Run: headless pygame with SDL's dummy video driver; simulated clock (each Clock.tick advances the game by its frame time, no real sleeping); random seed 0; keys injected as events and as key.get_pressed() state; no mouse input.
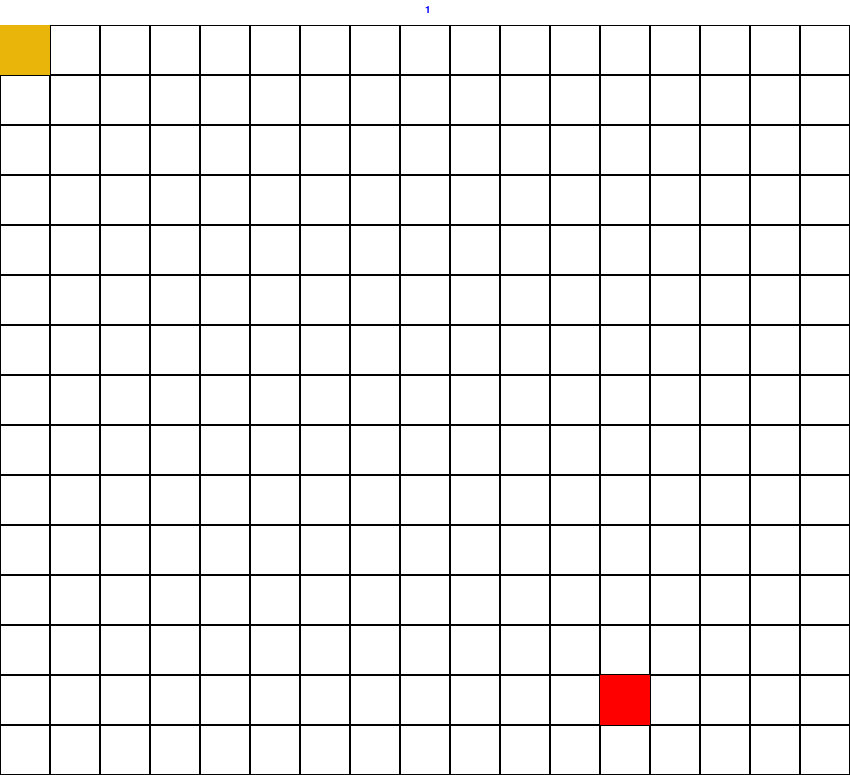
Frame 1 of 4 · flips 1–60 · no input
Frame 2 of 4 · flips 61–180 · tapped SPACE, RETURN · held RIGHT (→), D · screen unchanged from frame 1, image omitted
Frame 3 of 4 · flips 181–300 · held DOWN (↓), S · screen unchanged from frame 2, image omitted
Frame 4 of 4 · flips 301–420 · held LEFT (←), A, UP (↑), W · screen unchanged from frame 3, image omitted

The pygame program that drew these frames:

import pygame 
import random

pygame.init()
pygame.display.set_caption("Worm")

WIDTH, HEIGHT = 850, 775

WHITE = 255, 255, 255
BLACK = 0, 0, 0
GREEN = 0, 255, 0
RED = 255, 0, 0
BLUE = 0, 0, 255
ORANGE = 234, 181, 11

FPS = 60

EMPTY = 0
FRUIT = -1
SNAKE_HEAD = 1

MOVE_SNAKE = pygame.USEREVENT + 1

def change_direction(k, grid, row_head, col_head):
    head = grid[row_head][col_head]
    direction = grid[row_head][col_head]["direction"]
    if k == pygame.K_d and direction != "left":
        head["direction"] = "right"
    elif k == pygame.K_a and direction != "right":
        head["direction"] = "left"
    elif k == pygame.K_w and direction != "down":
        head["direction"] = "up"
    elif k == pygame.K_s and direction != "up":
        head["direction"] = "down"

def find_next_seg(grid, r, c, value):
    if c + 1 < len(grid[0]) and grid[r][c + 1]["value"] == value + 1:
        return r, c + 1
    elif c - 1 >= 0 and grid[r][c - 1]["value"] == value + 1:
        return r, c - 1
    elif r - 1 >= 0 and grid[r - 1][c]["value"] == value + 1:
        return r - 1, c
    elif r + 1 < len(grid) and grid[r + 1][c]["value"] == value + 1:
        return r + 1, c

def move(grid, r, c, length, new_direction):
    value = grid[r][c]["value"]
    old_direction = grid[r][c]["direction"]

    if old_direction == "left":
        grid[r][c - 1]["value"] = value
        grid[r][c - 1]["direction"] = new_direction
        r_head, c_head = r, c - 1
    elif old_direction == "right":
        grid[r][c + 1]["value"] = value
        grid[r][c + 1]["direction"] = new_direction
        r_head, c_head = r, c + 1
    elif old_direction == "up":
        grid[r - 1][c]["value"] = value
        grid[r - 1][c]["direction"] = new_direction
        r_head, c_head = r - 1, c
    elif old_direction == "down":
        grid[r + 1][c]["value"] = value
        grid[r + 1][c]["direction"] = new_direction
        r_head, c_head = r + 1, c

    if value < length:
        new_r, new_c = find_next_seg(grid, r, c, value)
        move(grid, new_r, new_c, length, old_direction)
    else:
        grid[r][c]["value"] = EMPTY
        del grid[r][c]["direction"]

    if value == 1:
        return r_head, c_head


def found_fruit(row_fruit, col_fruit, row_head, col_head):
    if row_fruit == row_head and col_fruit == col_head:
        return True
    return False

def gen_fruit(grid):
    generate_again = True

    while generate_again:
        r = random.randint(0, 14)
        c = random.randint(0, 16)
        # Checks if fruit would be placed on empty space 
        if grid[r][c]["value"] == EMPTY:
            generate_again = False
    return r, c

def find_tail_coords(grid, row, col, length):
    value = grid[row][col]["value"]
    if value == length:
        return row, col
    
    if col + 1 < len(grid[0]) and grid[row][col + 1]["value"] == value + 1:   
        return find_tail_coords(grid, row, col + 1, length)
    elif col - 1 >= 0 and grid[row][col - 1]["value"] == value + 1:
        return find_tail_coords(grid, row, col - 1, length)
    elif row - 1 >= 0 and grid[row - 1][col]["value"] == value + 1:
        return find_tail_coords(grid, row - 1, col, length)
    elif row + 1 < len(grid) and grid[row + 1][col]["value"] == value + 1:
        return find_tail_coords(grid, row + 1, col, length)

def increase_snake_len(grid, row_tail, col_tail, snake_len):
    direction = grid[row_tail][col_tail]["direction"]
    if direction == "right":
        grid[row_tail][col_tail - 1]["value"] = snake_len + 1
        grid[row_tail][col_tail - 1]["direction"] = direction 
    elif direction == "left":
        grid[row_tail][col_tail + 1]["value"] = snake_len + 1
        grid[row_tail][col_tail + 1]["direction"] = direction 
    elif direction == "up":
        grid[row_tail + 1][col_tail]["value"] = snake_len + 1
        grid[row_tail + 1][col_tail]["direction"] = direction
    else:
        grid[row_tail - 1][col_tail]["value"] = snake_len + 1
        grid[row_tail - 1][col_tail]["direction"] = direction

# Pass in coords of snake head
def check_loss(grid, r, c):
    direction = grid[r][c]["direction"]

    if direction == "right" and (c + 1 >= len(grid[0]) or grid[r][c + 1]["value"] > SNAKE_HEAD):
        return True
    elif direction == "left" and (c - 1 < 0 or grid[r][c - 1]["value"] > SNAKE_HEAD):
        return True
    elif direction == "up" and (r - 1 < 0 or grid[r - 1][c]["value"] > SNAKE_HEAD):
        return True
    elif direction == "down" and (r + 1 >= len(grid) or grid[r + 1][c]["value"] > SNAKE_HEAD):
        return True

    return False

def draw(window, grid, square, score_txt, lost_txt, lost):
    window.fill(WHITE)
    window.blit(score_txt, (425, 5))

    square.x, square.y = 0, 25
    for row in grid:
        for tile in row:
            pygame.draw.rect(window, BLACK, square, 1)
            if tile["value"] == 1:
                pygame.draw.rect(window, ORANGE, square)
            elif tile["value"] > 1:
                pygame.draw.rect(window, GREEN, square)
            elif tile["value"] == FRUIT:
                pygame.draw.rect(window, RED, square)
            square.x += 50
        square.y += 50
        square.x = 0
    
    if lost:
        window.blit(lost_txt, (WIDTH // 2 - 100, HEIGHT // 2))

    pygame.display.update()

def main():
    run = True
    clock = pygame.time.Clock()
    window = pygame.display.set_mode((WIDTH, HEIGHT))
    # Initializes grid 
    grid = [[{"value" : EMPTY} for _ in range(17)] for _ in range(15)]

    # Snake
    row_head, col_head = 0, 0
    grid[row_head][col_head] = {"value": 1, "direction": "right"}
    snake_len = 1

    # Fruit 
    row_fruit, col_fruit = gen_fruit(grid)
    grid[row_fruit][col_fruit] = {"value" : FRUIT}

    # lost
    lost = False

    square = pygame.Rect(0, 0, 50, 50)
    row_tail, col_tail = row_head, col_head

    comic_sans = pygame.font.SysFont("comicsans", 15)
    lost_font = pygame.font.SysFont("comicsans", 40)
    lost_txt = lost_font.render("Good game!", True, BLUE)

    pygame.time.set_timer(MOVE_SNAKE, 200)

    while run:
        clock.tick(FPS)

        score_txt = comic_sans.render(str(snake_len), True, BLUE)

        for event in pygame.event.get():
            if event.type == pygame.QUIT:
                run = False
            if event.type == MOVE_SNAKE:
                lost = check_loss(grid, row_head, col_head)
                if lost is False:
                    row_head, col_head = move(grid, row_head, col_head, snake_len, grid[row_head][col_head]["direction"])

            if event.type == pygame.KEYDOWN:
                key = event.key
                change_direction(key, grid, row_head, col_head)
        
        if lost is False:
            row_tail, col_tail = find_tail_coords(grid, row_head, col_head, snake_len)
            if found_fruit(row_fruit, col_fruit, row_head, col_head):
                row_fruit, col_fruit = gen_fruit(grid)
                grid[row_fruit][col_fruit]["value"] = FRUIT
                increase_snake_len(grid, row_tail, col_tail, snake_len)
                snake_len += 1
    

        draw(window, grid, square, score_txt, lost_txt, lost)
        if lost:
            run = False
            pygame.time.wait(3000)
           
if __name__ == "__main__":
    main()
    pygame.quit()   
